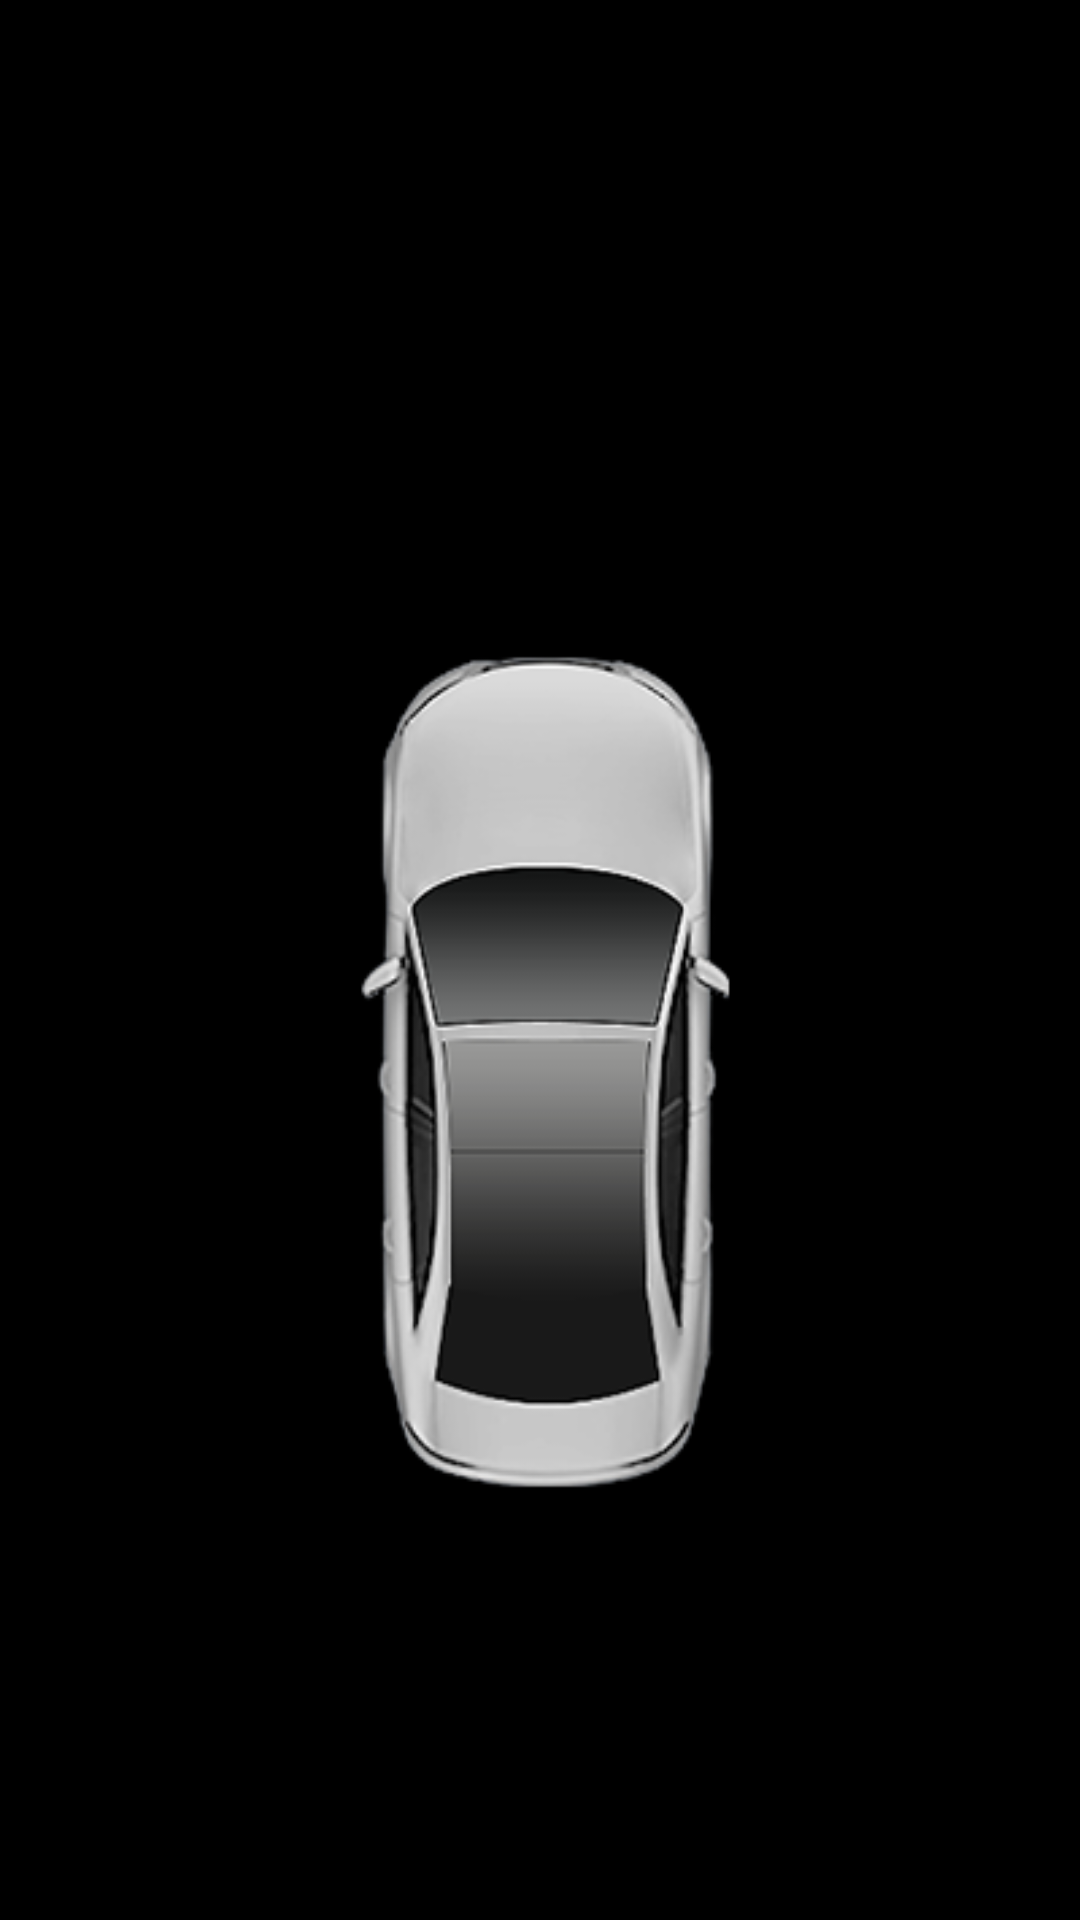

This screen was rendered from an Android layout file. Write that file and the resources it references.
<!-- AndroidManifest.xml: application theme FullscreenTheme -->
<!-- res/layout/carinfo_benz_car_door_layout.xml -->
<?xml version="1.0" encoding="utf-8"?>
<FrameLayout android:layout_width="match_parent" android:layout_height="match_parent"
  xmlns:android="http://schemas.android.com/apk/res/android">
    <FrameLayout android:layout_gravity="center" android:layout_width="wrap_content" android:layout_height="wrap_content">
        <ImageView android:id="@id/id_car_door_bg" android:layout_width="wrap_content" android:layout_height="wrap_content" android:src="@drawable/carinfo_audi_car_door_bg_02" />
        <ImageView android:id="@id/id_car_door_hood" android:visibility="invisible" android:layout_width="wrap_content" android:layout_height="wrap_content" android:src="@drawable/carinfo_audi_car_door_hood_02" />
        <ImageView android:id="@id/id_car_door_trunk" android:visibility="invisible" android:layout_width="wrap_content" android:layout_height="wrap_content" android:src="@drawable/carinfo_audi_car_door_trunk_02" />
        <ImageView android:id="@id/id_car_door_front_left" android:visibility="invisible" android:layout_width="wrap_content" android:layout_height="wrap_content" android:src="@drawable/carinfo_audi_car_door_front_left_02" />
        <ImageView android:id="@id/id_car_door_front_right" android:visibility="invisible" android:layout_width="wrap_content" android:layout_height="wrap_content" android:src="@drawable/carinfo_audi_car_door_front_right_02" />
        <ImageView android:id="@id/id_car_door_rear_left" android:visibility="invisible" android:layout_width="wrap_content" android:layout_height="wrap_content" android:src="@drawable/carinfo_audi_car_door_rear_left_02" />
        <ImageView android:id="@id/id_car_door_rear_right" android:visibility="invisible" android:layout_width="wrap_content" android:layout_height="wrap_content" android:src="@drawable/carinfo_audi_car_door_rear_right_02" />
    </FrameLayout>
</FrameLayout>
<!-- resources referenced by this layout -->
<resources>
  <!-- drawable carinfo_audi_car_door_bg_02: png bitmap (drawable, 30957 bytes) -->
  <!-- drawable carinfo_audi_car_door_front_left_02: png bitmap (drawable, 5872 bytes) -->
  <!-- drawable carinfo_audi_car_door_front_right_02: png bitmap (drawable, 5837 bytes) -->
  <!-- drawable carinfo_audi_car_door_hood_02: png bitmap (drawable, 2860 bytes) -->
  <!-- drawable carinfo_audi_car_door_rear_left_02: png bitmap (drawable, 5018 bytes) -->
  <!-- drawable carinfo_audi_car_door_rear_right_02: png bitmap (drawable, 5021 bytes) -->
  <!-- drawable carinfo_audi_car_door_trunk_02: png bitmap (drawable, 3800 bytes) -->
  <style name="FullscreenTheme" parent="@android:style/Theme.NoTitleBar.Fullscreen">
          <item name="android:windowAnimationStyle">@null</item>
          <item name="android:windowShowWallpaper">true</item>
          <item name="android:colorBackgroundCacheHint">@null</item>
          <item name="android:windowActionBarOverlay">true</item>
          <item name="metaButtonBarButtonStyle">?android:buttonBarButtonStyle</item>
          <item name="metaButtonBarStyle">?android:buttonBarStyle</item>
      </style>
</resources>
